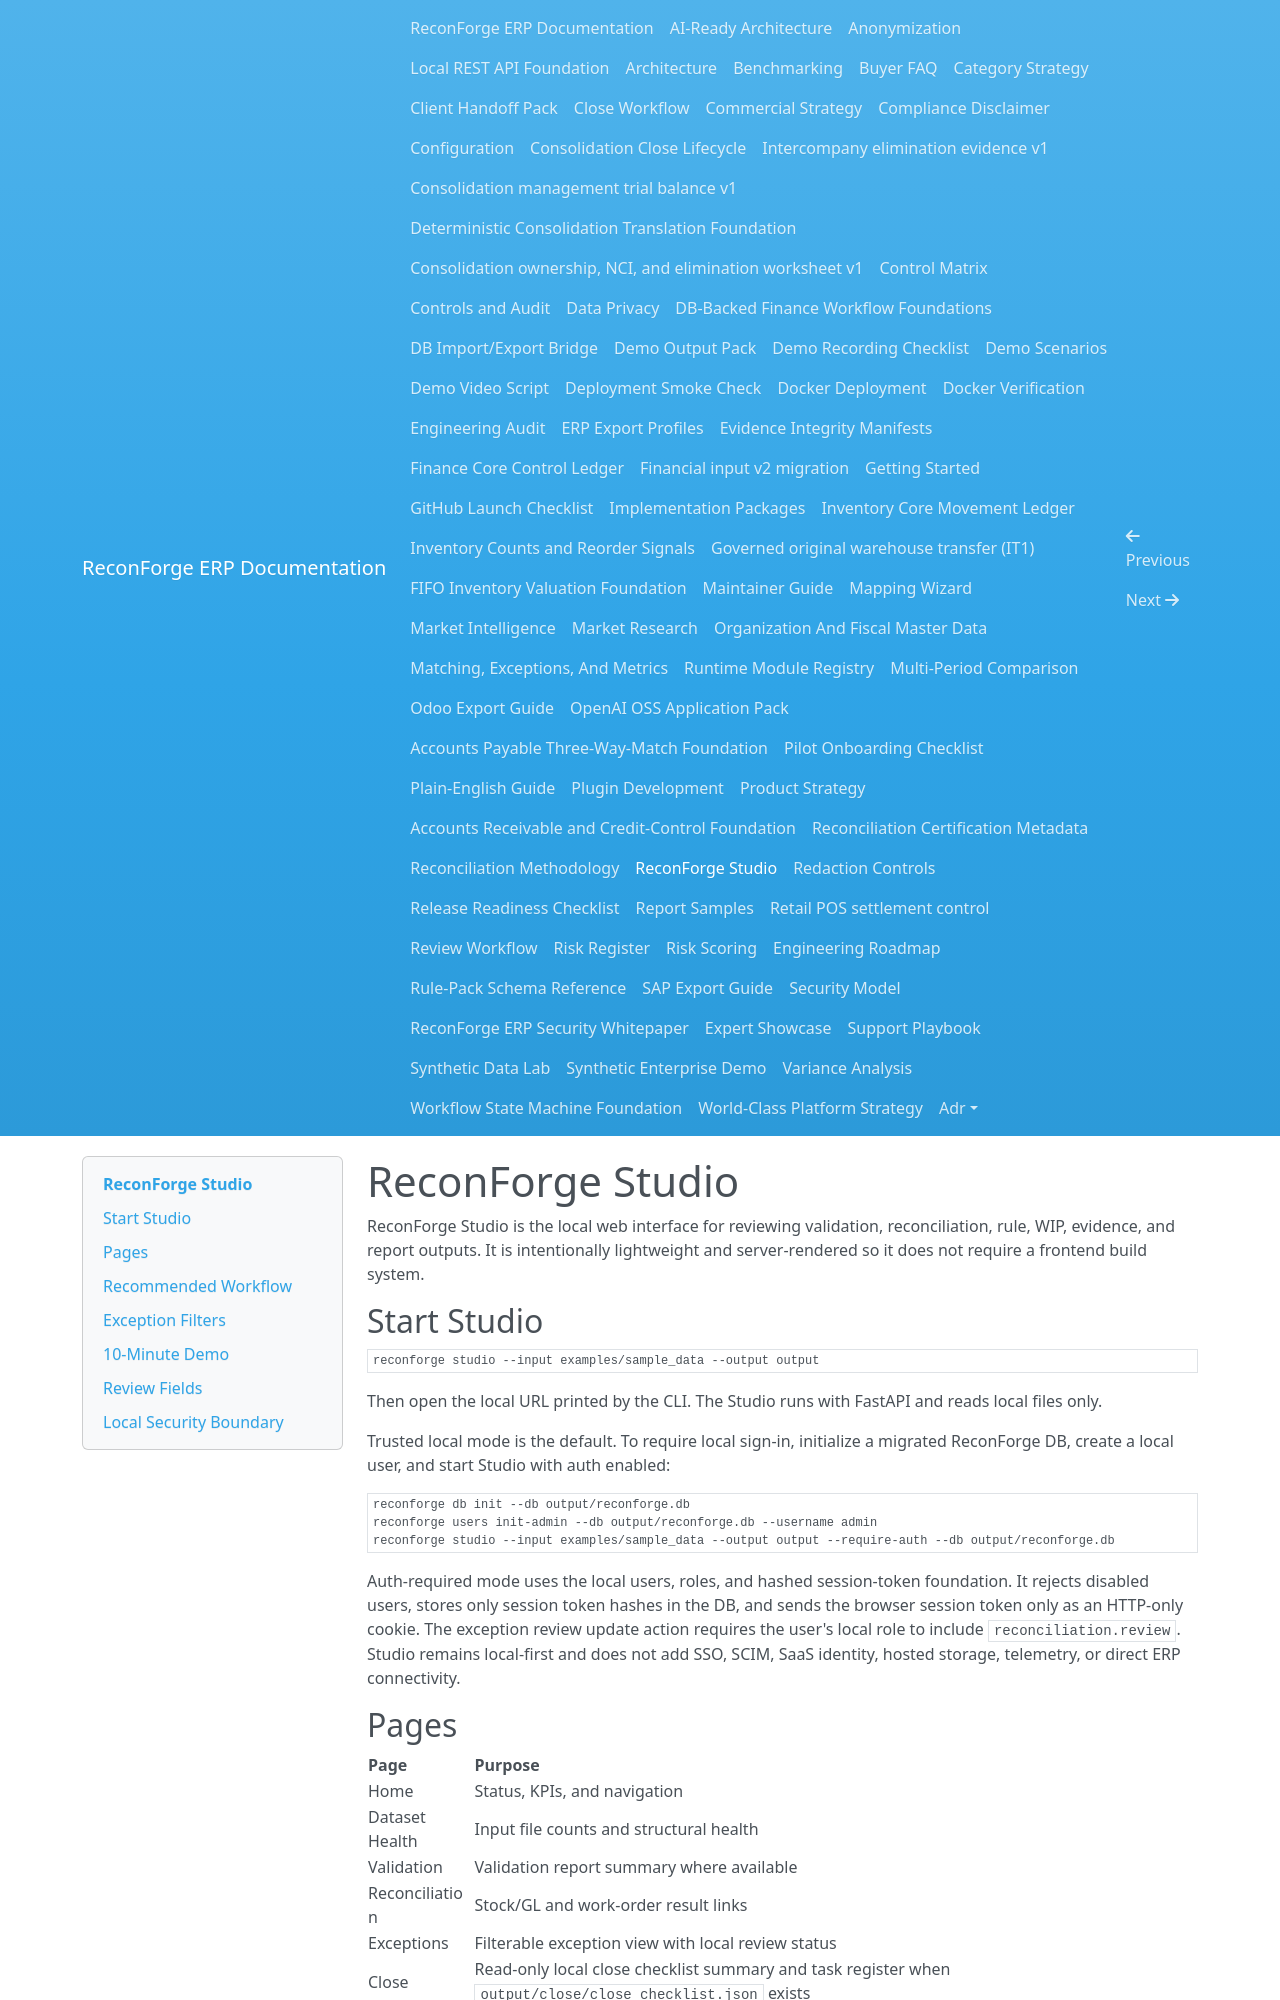

repository: amrzainmubarak/reconforge-erp · page: reconforge-studio/index.html · generator: mkdocs

# ReconForge Studio

ReconForge Studio is the local web interface for reviewing validation, reconciliation, rule, WIP, evidence, and report outputs. It is intentionally lightweight and server-rendered so it does not require a frontend build system.

## Start Studio

```bash
reconforge studio --input examples/sample_data --output output
```

Then open the local URL printed by the CLI. The Studio runs with FastAPI and reads local files only.

Trusted local mode is the default. To require local sign-in, initialize a migrated ReconForge DB, create a local user, and start Studio with auth enabled:

```bash
reconforge db init --db output/reconforge.db
reconforge users init-admin --db output/reconforge.db --username admin
reconforge studio --input examples/sample_data --output output --require-auth --db output/reconforge.db
```

Auth-required mode uses the local users, roles, and hashed session-token foundation. It rejects disabled users, stores only session token hashes in the DB, and sends the browser session token only as an HTTP-only cookie. The exception review update action requires the user's local role to include `reconciliation.review`. Studio remains local-first and does not add SSO, SCIM, SaaS identity, hosted storage, telemetry, or direct ERP connectivity.

## Pages

| Page | Purpose |
| --- | --- |
| Home | Status, KPIs, and navigation |
| Dataset Health | Input file counts and structural health |
| Validation | Validation report summary where available |
| Reconciliation | Stock/GL and work-order result links |
| Exceptions | Filterable exception view with local review status |
| Close | Read-only local close checklist summary and task register when `output/close/close_checklist.json` exists |
| Variance | Read-only local variance table when `output/variance/variance_analysis.csv` exists |
| Control Matrix | Read-only local control matrix when `output/control_matrix/control_matrix.csv` exists |
| WIP Aging | Aging buckets and stale work orders |
| Control Packs | Rule engine result summaries |
| Evidence | Evidence coverage metrics and links to generated evidence binder case folders |
| DB Accounts | DB-backed account reconciliation queue with filters and lifecycle actions when a local DB is configured |
| DB Close | DB-backed close period and task queue view |
| DB Evidence | DB-backed evidence registry and coverage view |
| DB Exceptions | Unified DB-backed exception queue view |
| DB Metrics | Governed DB-backed metric snapshots and lineage |
| Downloads | Links to generated Excel, Markdown, CSV, JSON, and HTML reports |
| Docs | Local documentation entry points |
